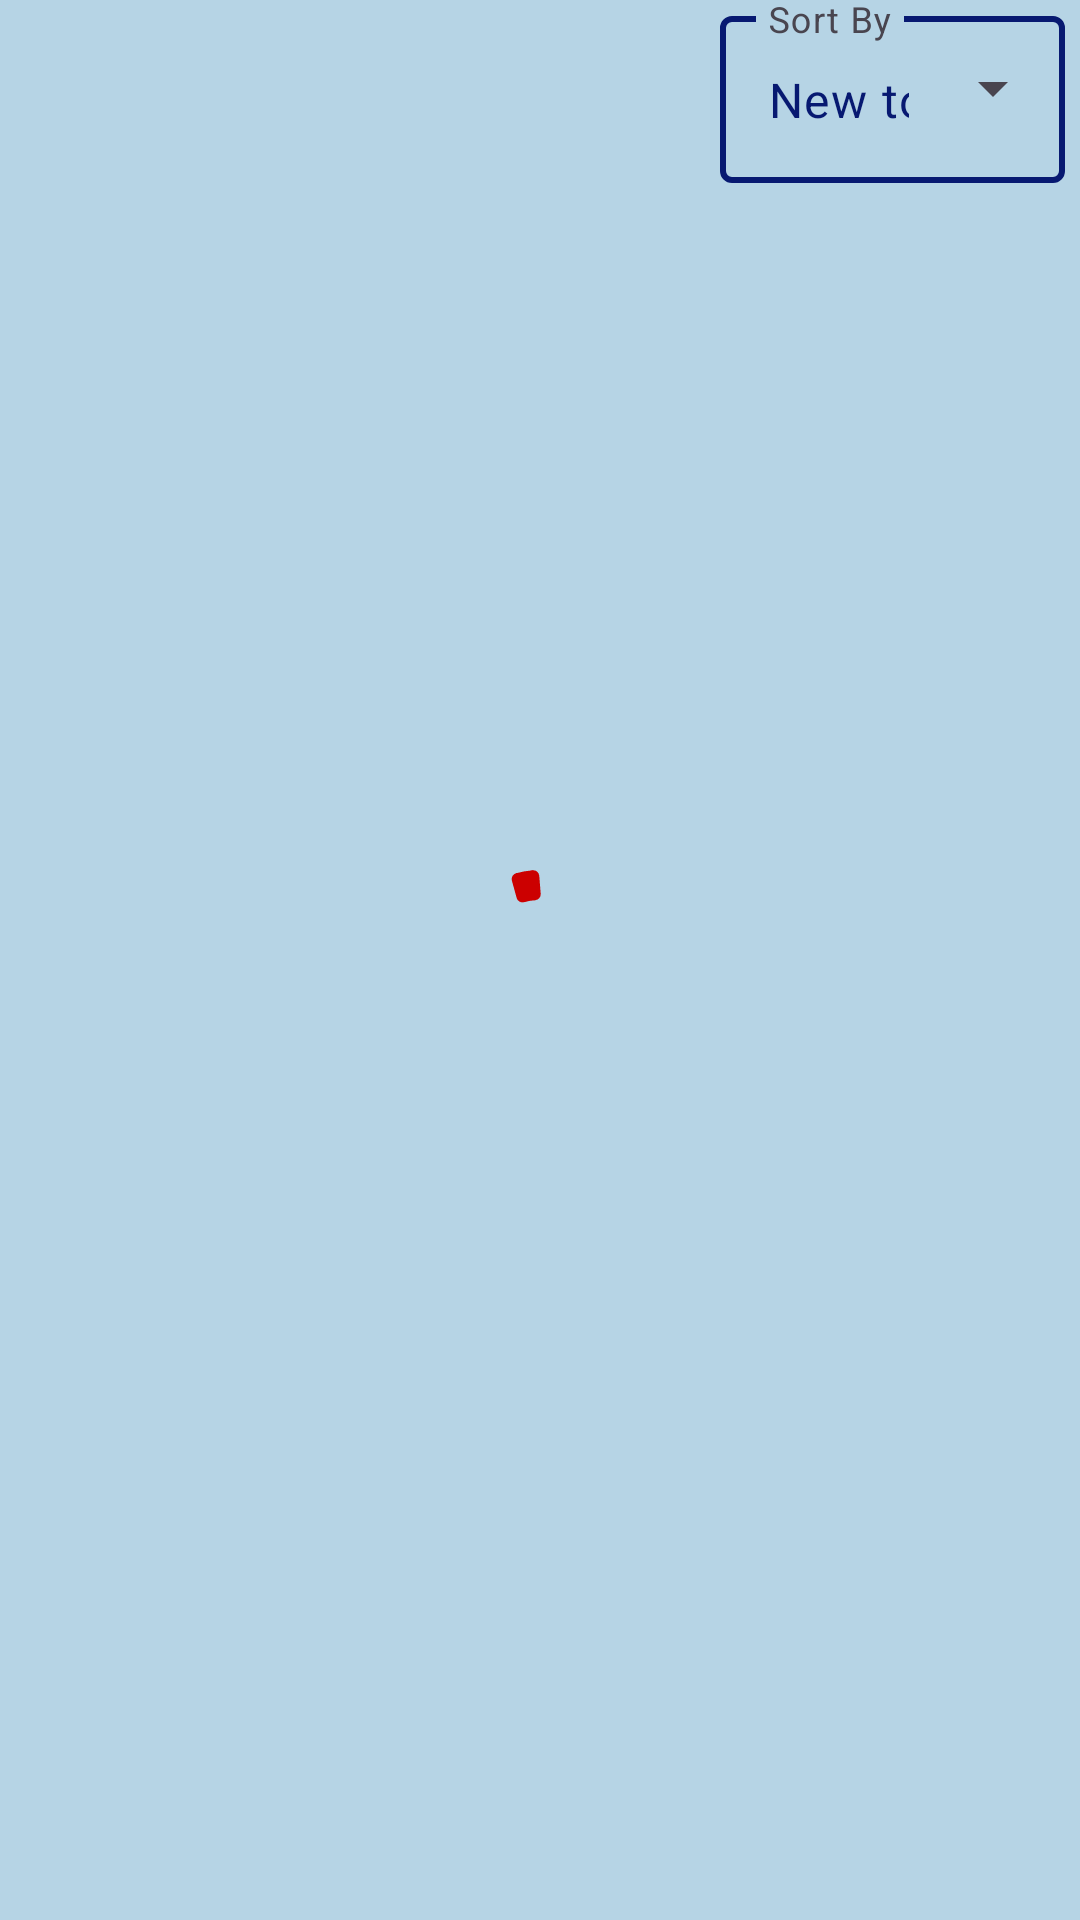

Produce the Android XML layout that renders to this screen, including the resource entries it uses.
<!-- AndroidManifest.xml: application theme Theme.NewsApp -->
<!-- res/layout/activity_main.xml -->
<?xml version="1.0" encoding="utf-8"?>
<androidx.constraintlayout.widget.ConstraintLayout xmlns:android="http://schemas.android.com/apk/res/android"
    xmlns:app="http://schemas.android.com/apk/res-auto"
    xmlns:tools="http://schemas.android.com/tools"
    android:layout_width="match_parent"
    android:layout_height="match_parent"
    android:background="@color/grey"
    tools:context=".ui.MainActivity">

    <com.google.android.material.progressindicator.CircularProgressIndicator
        android:id="@+id/progress"
        android:layout_width="wrap_content"
        android:layout_height="wrap_content"
        android:indeterminate="true"
        app:indicatorColor="@android:color/holo_red_dark"
        app:indicatorSize="60dp"
        app:layout_constraintBottom_toBottomOf="parent"
        app:layout_constraintEnd_toEndOf="parent"
        app:layout_constraintStart_toStartOf="parent"
        app:layout_constraintTop_toTopOf="parent"
        app:trackColor="@color/dark_blue"
        app:trackThickness="10dp" />

    <TextView
        android:layout_width="match_parent"
        android:id="@+id/no_articles"
        android:layout_height="match_parent"
        android:text="@string/no_articles_found"
        app:layout_constraintEnd_toEndOf="parent"
        app:layout_constraintTop_toTopOf="parent"
        app:layout_constraintStart_toStartOf="parent"
        app:layout_constraintBottom_toBottomOf="parent"
        android:gravity="center"
        android:textColor="@color/black"
        android:textSize="30sp"
        android:textStyle="bold"
        android:visibility="gone">
    </TextView>

    <com.google.android.material.textfield.TextInputLayout
        android:id="@+id/dropdown"
        style="@style/Widget.Material3.TextInputLayout.OutlinedBox.ExposedDropdownMenu"
        android:layout_width="wrap_content"
        android:layout_height="wrap_content"
        android:hint="@string/sort_by"
        app:boxStrokeColor="@color/dark_blue"
        app:hintTextColor="@color/dark_blue"
        app:layout_constraintEnd_toEndOf="parent"
        app:layout_constraintTop_toTopOf="parent"
        app:boxStrokeWidth="2dp"
        android:background="@color/grey"
        app:boxStrokeWidthFocused="2dp"
        app:boxBackgroundColor="@color/grey"
        android:layout_marginEnd="5dp">

        <AutoCompleteTextView
            android:id="@+id/autoCompleteText"
            android:layout_width="wrap_content"
            android:layout_height="wrap_content"
            android:inputType="none"
            android:text="New to Old"
            android:textColor="@color/dark_blue"
            app:dropDownBackgroundTint="@color/light_grey">

        </AutoCompleteTextView>

    </com.google.android.material.textfield.TextInputLayout>

    <androidx.recyclerview.widget.RecyclerView
        android:layout_width="match_parent"
        android:layout_height="0dp"
        app:layout_constraintTop_toBottomOf="@id/dropdown"
        app:layout_constraintStart_toStartOf="parent"
        app:layout_constraintEnd_toEndOf="parent"
        app:layout_constraintBottom_toBottomOf="parent"
        android:layout_marginTop="10dp"
        android:id="@+id/recycler_view"
        tools:listitem="@layout/news_single_item"
        app:layoutManager="androidx.recyclerview.widget.LinearLayoutManager"/>

</androidx.constraintlayout.widget.ConstraintLayout>
<!-- res/layout/news_single_item.xml (included above) -->
<?xml version="1.0" encoding="utf-8"?>
<com.google.android.material.card.MaterialCardView xmlns:android="http://schemas.android.com/apk/res/android"
    xmlns:app="http://schemas.android.com/apk/res-auto"
    android:layout_width="match_parent"
    android:layout_height="wrap_content"
    android:layout_margin="10dp"
    app:cardBackgroundColor="@color/dark_blue">

    <androidx.constraintlayout.widget.ConstraintLayout
        android:layout_width="match_parent"
        android:layout_height="match_parent"
        android:layout_margin="5dp"
        android:padding="10dp">

        <com.google.android.material.imageview.ShapeableImageView
            android:id="@+id/news_image"
            android:layout_width="match_parent"
            android:layout_height="200dp"
            android:scaleType="centerCrop"
            app:layout_constraintEnd_toEndOf="parent"
            app:layout_constraintStart_toStartOf="parent"
            app:layout_constraintTop_toTopOf="parent"
            app:srcCompat="@drawable/image_not_found"
            app:strokeColor="@color/grey"
            app:strokeWidth="2dp" />


        <RelativeLayout
            android:id="@+id/child_relative"
            android:layout_width="wrap_content"
            android:layout_height="wrap_content"
            app:layout_constraintBottom_toTopOf="@id/title"
            app:layout_constraintEnd_toEndOf="parent"
            app:layout_constraintStart_toStartOf="parent"
            app:layout_constraintTop_toBottomOf="@id/news_image">

            <com.google.android.material.textview.MaterialTextView
                android:id="@+id/time"
                android:layout_width="match_parent"
                android:layout_height="wrap_content"
                android:layout_alignParentStart="true"
                android:layout_alignParentTop="true"
                android:layout_marginTop="5dp"
                android:maxWidth="200dp"
                android:text="2020-02-10T17:06:42Z"
                android:textColor="@color/light_pink"
                android:textSize="12sp" />

            <com.google.android.material.textview.MaterialTextView
                android:id="@+id/author"
                android:layout_width="wrap_content"
                android:layout_height="wrap_content"
                android:layout_alignParentTop="true"
                android:layout_alignParentEnd="true"
                android:layout_marginTop="5dp"
                android:maxWidth="100dp"
                android:text="Source : NDTV"
                android:textColor="@color/light_pink"
                android:textSize="12sp" />

        </RelativeLayout>

        <com.google.android.material.textview.MaterialTextView
            android:id="@+id/title"
            android:layout_width="wrap_content"
            android:layout_height="wrap_content"
            android:layout_marginTop="5dp"
            android:text="Is this what an early-stage slowdown looks like?"
            android:textColor="@color/white"
            android:textSize="16sp"
            android:textStyle="bold"
            app:layout_constraintEnd_toEndOf="parent"
            app:layout_constraintStart_toStartOf="parent"
            app:layout_constraintTop_toBottomOf="@+id/child_relative" />

        <com.google.android.material.textview.MaterialTextView
            android:id="@+id/description"
            android:layout_width="wrap_content"
            android:layout_height="wrap_content"
            android:layout_marginTop="5dp"
            android:text="Hello and welcome back to our regular morning look at private companies, public markets and the gray space in between. Today we’re exploring some fascinating data from Silicon Valley Bank markets report for Q1 2020. We’re digging into two charts that deal wit…"
            android:textColor="@color/white"
            app:layout_constraintEnd_toEndOf="parent"
            app:layout_constraintStart_toStartOf="parent"
            app:layout_constraintTop_toBottomOf="@+id/title" />
    </androidx.constraintlayout.widget.ConstraintLayout>


</com.google.android.material.card.MaterialCardView>
<!-- resources referenced by this layout -->
<resources>
  <color name="black">#FF000000</color>
  <color name="dark_blue">#071971</color>
  <color name="grey">#B6D4E5</color>
  <color name="light_grey">#D0E6F2</color>
  <color name="light_pink">#F4D1D1</color>
  <color name="white">#FFFFFFFF</color>
  <!-- drawable image_not_found (drawable) -->
  <vector android:height="100dp"
      android:tint="@color/white"
      android:viewportHeight="24" android:viewportWidth="24"
      android:width="100dp" xmlns:android="http://schemas.android.com/apk/res/android">
      <path android:fillColor="@android:color/white" android:pathData="M21.9,21.9l-8.49,-8.49l0,0L3.59,3.59l0,0L2.1,2.1L0.69,3.51L3,5.83V19c0,1.1 0.9,2 2,2h13.17l2.31,2.31L21.9,21.9zM5,18l3.5,-4.5l2.5,3.01L12.17,15l3,3H5zM21,18.17L5.83,3H19c1.1,0 2,0.9 2,2V18.17z"/>
  </vector>
  <string name="no_articles_found">No articles found</string>
  <string name="sort_by">Sort By</string>
  <style name="Theme.NewsApp" parent="Base.Theme.NewsApp" />
  <style name="Base.Theme.NewsApp" parent="Theme.Material3.DayNight">
          
           <item name="colorPrimary">@color/dark_blue</item>
      </style>
</resources>
